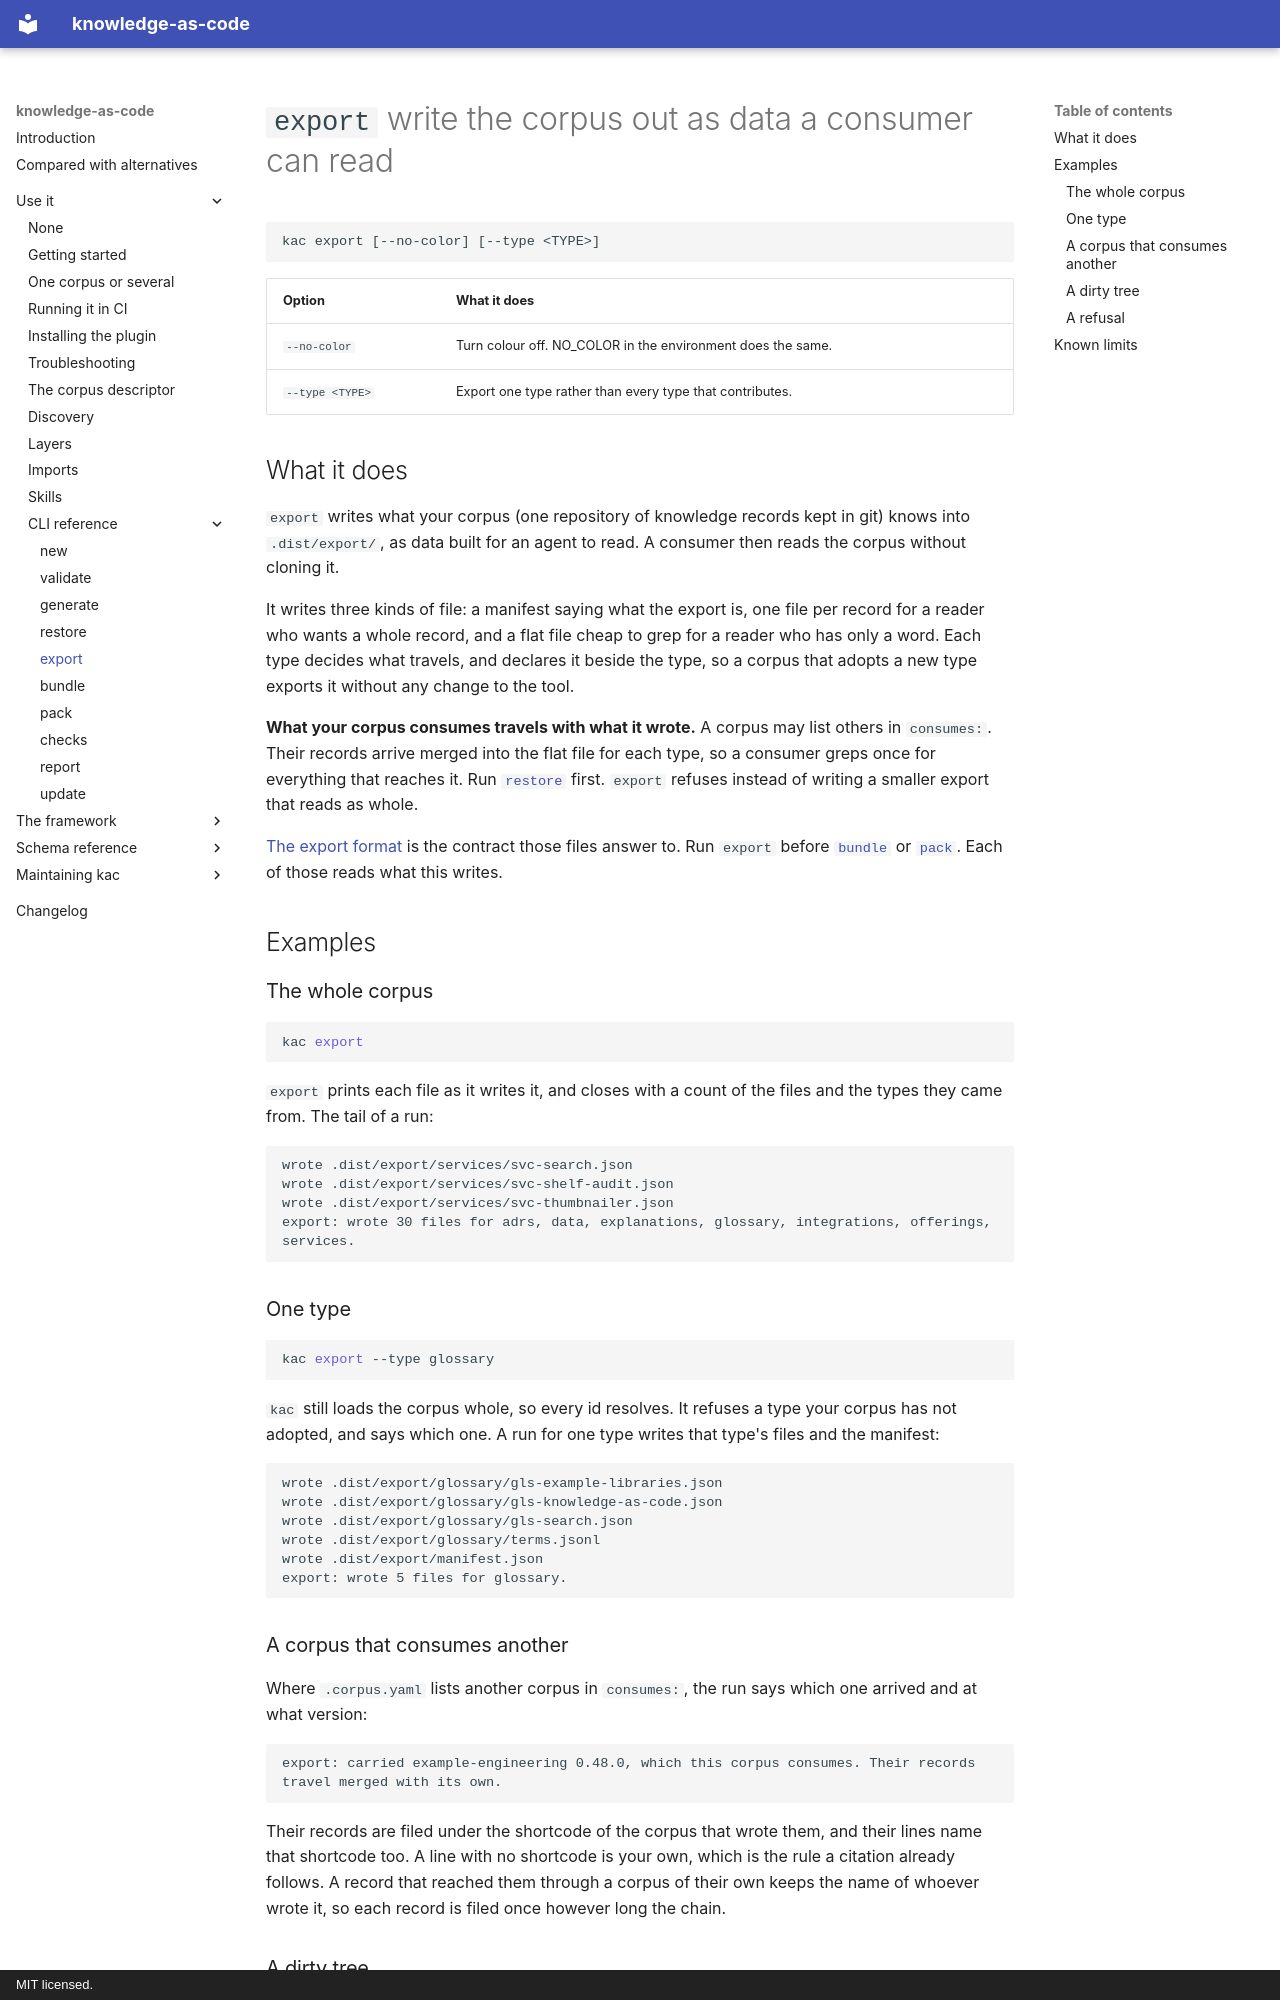

repository: paul80nd/knowledge-as-code · page: use/cli/export/index.html · generator: mkdocs · copyright: MIT licensed.

# `export` write the corpus out as data a consumer can read

<!-- BEGIN GENERATED: usage-export -->

```text
kac export [--no-color] [--type <TYPE>]
```

| Option          | What it does                                                |
|-----------------|-------------------------------------------------------------|
| `--no-color`    | Turn colour off. NO_COLOR in the environment does the same. |
| `--type <TYPE>` | Export one type rather than every type that contributes.    |

<!-- END GENERATED: usage-export -->

## What it does

`export` writes what your corpus (one repository of knowledge records kept in git) knows into `.dist/export/`, as data
built for an agent to read. A consumer then reads the corpus without cloning it.

It writes three kinds of file: a manifest saying what the export is, one file per record for a reader who wants a whole
record, and a flat file cheap to grep for a reader who has only a word. Each type decides what travels, and declares it
beside the type, so a corpus that adopts a new type exports it without any change to the tool.

**What your corpus consumes travels with what it wrote.** A corpus may list others in `consumes:`. Their records arrive
merged into the flat file for each type, so a consumer greps once for everything that reaches it. Run
[`restore`](restore.md) first. `export` refuses instead of writing a smaller export that reads as whole.

[The export format](../../reference/export.md) is the contract those files answer to. Run `export` before
[`bundle`](bundle.md) or [`pack`](pack.md). Each of those reads what this writes.

## Examples

### The whole corpus

```bash
kac export
```

`export` prints each file as it writes it, and closes with a count of the files and the types they came from. The tail
of a run:

<!-- transcript: examples/library, kac export -->

```text
wrote .dist/export/services/svc-search.json
wrote .dist/export/services/svc-shelf-audit.json
wrote .dist/export/services/svc-thumbnailer.json
export: wrote 30 files for adrs, data, explanations, glossary, integrations, offerings, services.
```

### One type

```bash
kac export --type glossary
```

`kac` still loads the corpus whole, so every id resolves. It refuses a type your corpus has not adopted, and says which
one. A run for one type writes that type's files and the manifest:

<!-- transcript: examples/library, kac export --type glossary -->

```text
wrote .dist/export/glossary/gls-example-libraries.json
wrote .dist/export/glossary/gls-knowledge-as-code.json
wrote .dist/export/glossary/gls-search.json
wrote .dist/export/glossary/terms.jsonl
wrote .dist/export/manifest.json
export: wrote 5 files for glossary.
```

### A corpus that consumes another

Where `.corpus.yaml` lists another corpus in `consumes:`, the run says which one arrived and at what version:

<!-- transcript: examples/dog-fooding, kac export -->

```text
export: carried example-engineering 0.48.0, which this corpus consumes. Their records travel merged with its own.
```

Their records are filed under the shortcode of the corpus that wrote them, and their lines name that shortcode too. A
line with no shortcode is your own, which is the rule a citation already follows. A record that reached them through a
corpus of their own keeps the name of whoever wrote it, so each record is filed once however long the chain.
